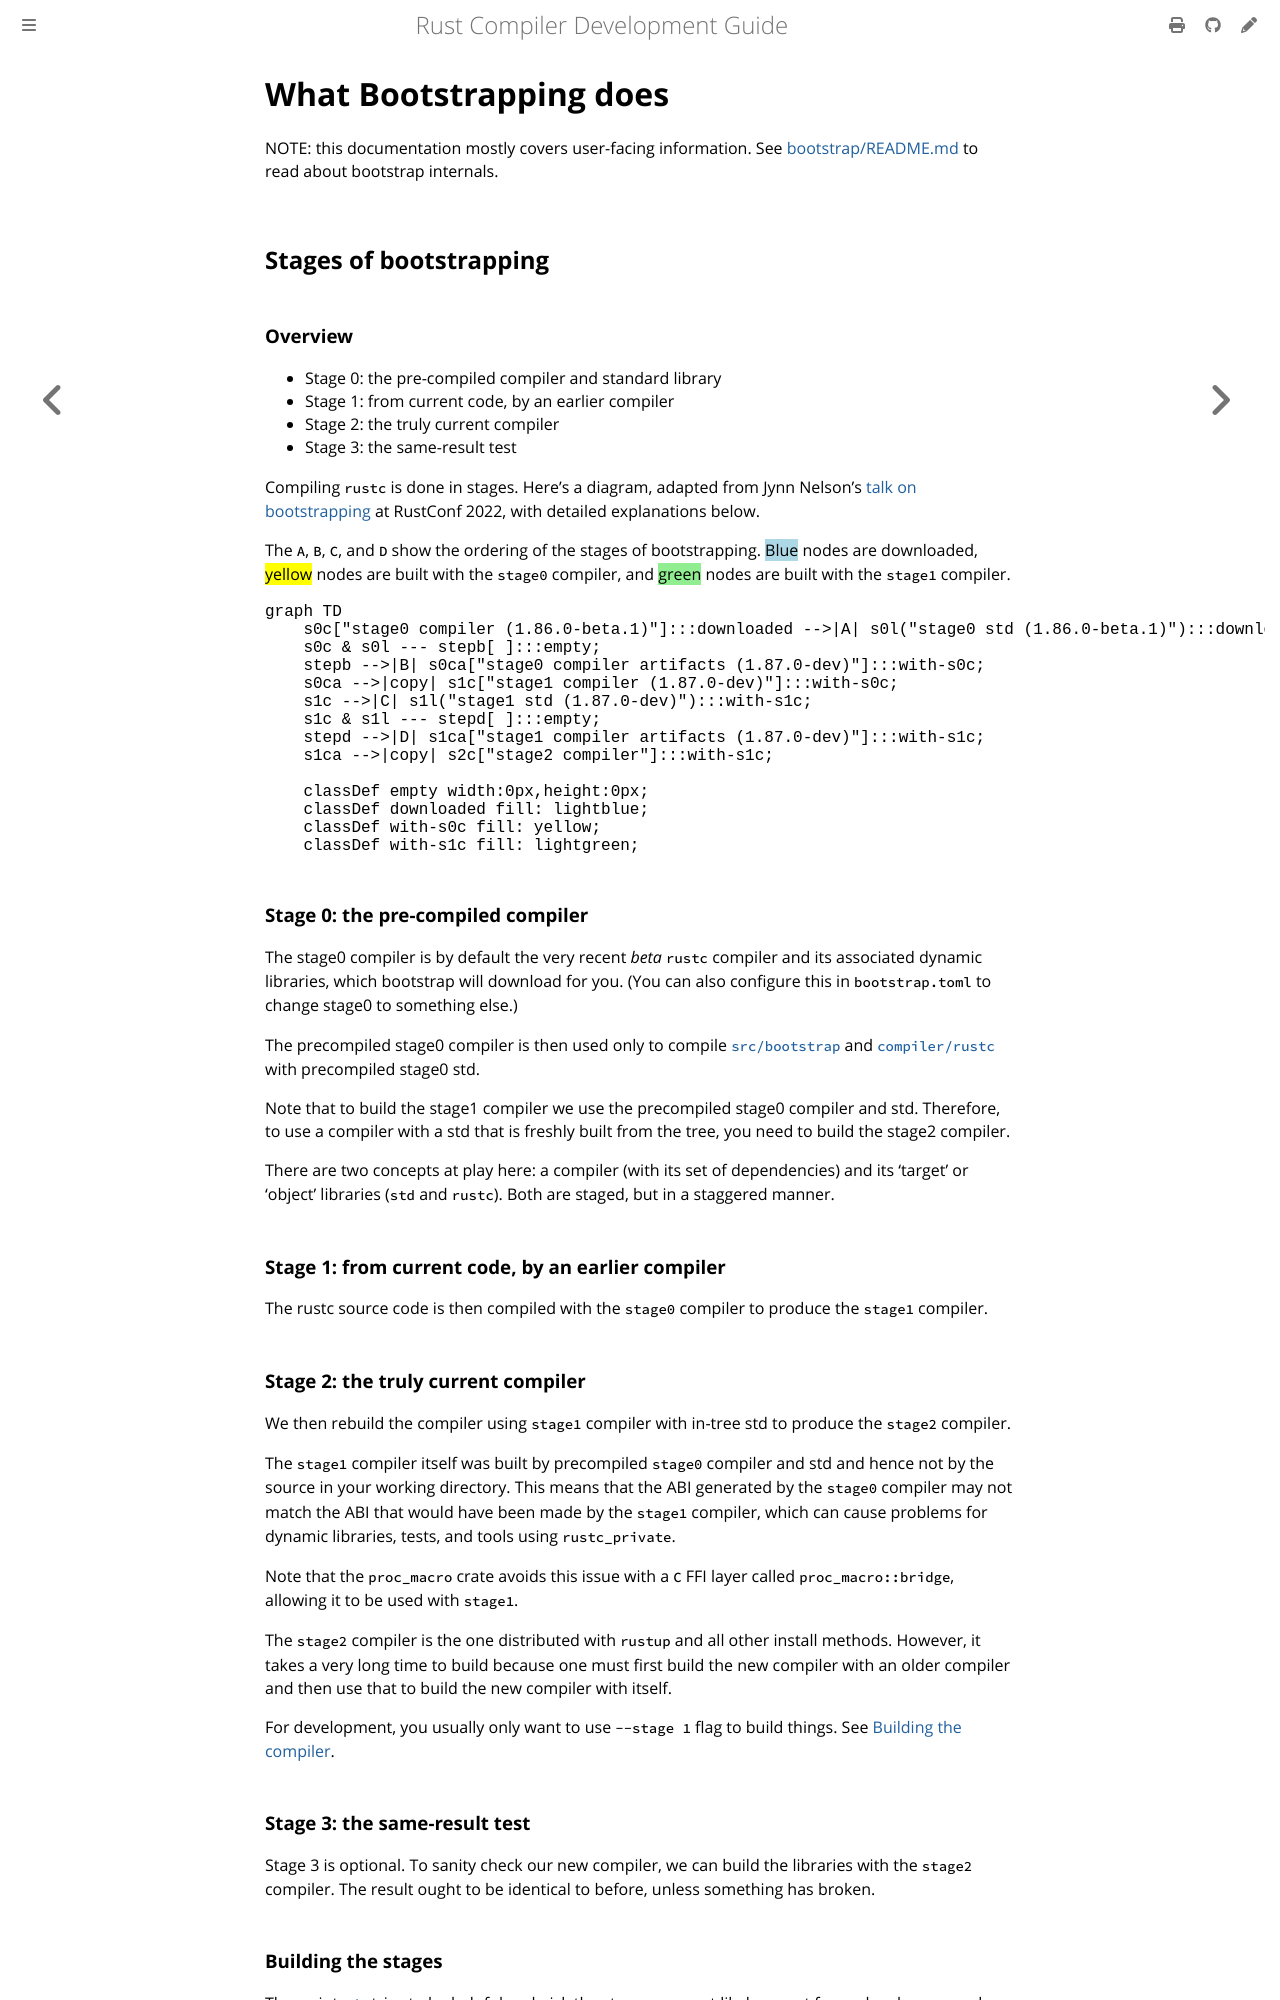

repository: rust-lang/rustc-dev-guide · page: building/bootstrapping/what-bootstrapping-does.html · generator: mdbook

# What Bootstrapping does

NOTE: this documentation mostly covers user-facing information.
See [bootstrap/README.md][bootstrap-internals] to read about bootstrap internals.

[bootstrap-internals]: https://github.com/rust-lang/rust/blob/HEAD/src/bootstrap/README.md

## Stages of bootstrapping

### Overview

- Stage 0: the pre-compiled compiler and standard library
- Stage 1: from current code, by an earlier compiler
- Stage 2: the truly current compiler
- Stage 3: the same-result test

Compiling `rustc` is done in stages.
Here's a diagram,
adapted from Jynn Nelson's [talk on bootstrapping][rustconf22-talk] at RustConf 2022,
with detailed explanations below.

The `A`, `B`, `C`, and `D` show the ordering of the stages of bootstrapping.
<span style="background-color: lightblue; color: black">Blue</span> nodes are downloaded,
<span style="background-color: yellow; color: black">yellow</span>
nodes are built with the `stage0` compiler, and <span style="background-color:
lightgreen; color: black">green</span> nodes are built with the `stage1` compiler.

[rustconf22-talk]: https://www.youtube.com/watch?v=oUIjG-y4zaA

```mermaid
graph TD
    s0c["stage0 compiler (1.86.0-beta.1)"]:::downloaded -->|A| s0l("stage0 std (1.86.0-beta.1)"):::downloaded;
    s0c & s0l --- stepb[ ]:::empty;
    stepb -->|B| s0ca["stage0 compiler artifacts (1.87.0-dev)"]:::with-s0c;
    s0ca -->|copy| s1c["stage1 compiler (1.87.0-dev)"]:::with-s0c;
    s1c -->|C| s1l("stage1 std (1.87.0-dev)"):::with-s1c;
    s1c & s1l --- stepd[ ]:::empty;
    stepd -->|D| s1ca["stage1 compiler artifacts (1.87.0-dev)"]:::with-s1c;
    s1ca -->|copy| s2c["stage2 compiler"]:::with-s1c;

    classDef empty width:0px,height:0px;
    classDef downloaded fill: lightblue;
    classDef with-s0c fill: yellow;
    classDef with-s1c fill: lightgreen;
```

### Stage 0: the pre-compiled compiler

The stage0 compiler is by default the very recent _beta_ `rustc` compiler and its
associated dynamic libraries, which bootstrap will download for you.
(You can also configure this in `bootstrap.toml` to change stage0 to something else.)

The precompiled stage0 compiler is then used only to compile [`src/bootstrap`] and [`compiler/rustc`]
with precompiled stage0 std.

Note that to build the stage1 compiler we use the precompiled stage0 compiler and std.
Therefore, to use a compiler with a std that is freshly built from the tree,
you need to build the stage2 compiler.

There are two concepts at play here: a compiler (with its set of dependencies) and its
'target' or 'object' libraries (`std` and `rustc`).
Both are staged, but in a staggered manner.

[`compiler/rustc`]: https://github.com/rust-lang/rust/tree/HEAD/compiler/rustc
[`src/bootstrap`]: https://github.com/rust-lang/rust/tree/HEAD/src/bootstrap

### Stage 1: from current code, by an earlier compiler

The rustc source code is then compiled with the `stage0` compiler to produce the `stage1` compiler.

### Stage 2: the truly current compiler

We then rebuild the compiler using `stage1` compiler with in-tree std to produce the `stage2`
compiler.

The `stage1` compiler itself was built by precompiled `stage0` compiler and std
and hence not by the source in your working directory.
This means that the ABI
generated by the `stage0` compiler may not match the ABI that would have been made
by the `stage1` compiler, which can cause problems for dynamic libraries,
tests, and tools using `rustc_private`.

Note that the `proc_macro` crate avoids this issue with a `C` FFI layer called
`proc_macro::bridge`, allowing it to be used with `stage1`.

The `stage2` compiler is the one distributed with `rustup` and all other install methods.
However, it takes a very long time to build because one must first
build the new compiler with an older compiler and then use that to build the new
compiler with itself.

For development, you usually only want to use `--stage 1` flag to build things.
See [Building the compiler](../how-to-build-and-run.md#building-the-compiler).

### Stage 3: the same-result test

Stage 3 is optional.
To sanity check our new compiler, we can build the libraries with the `stage2` compiler.
The result ought to be identical to before, unless something has broken.
